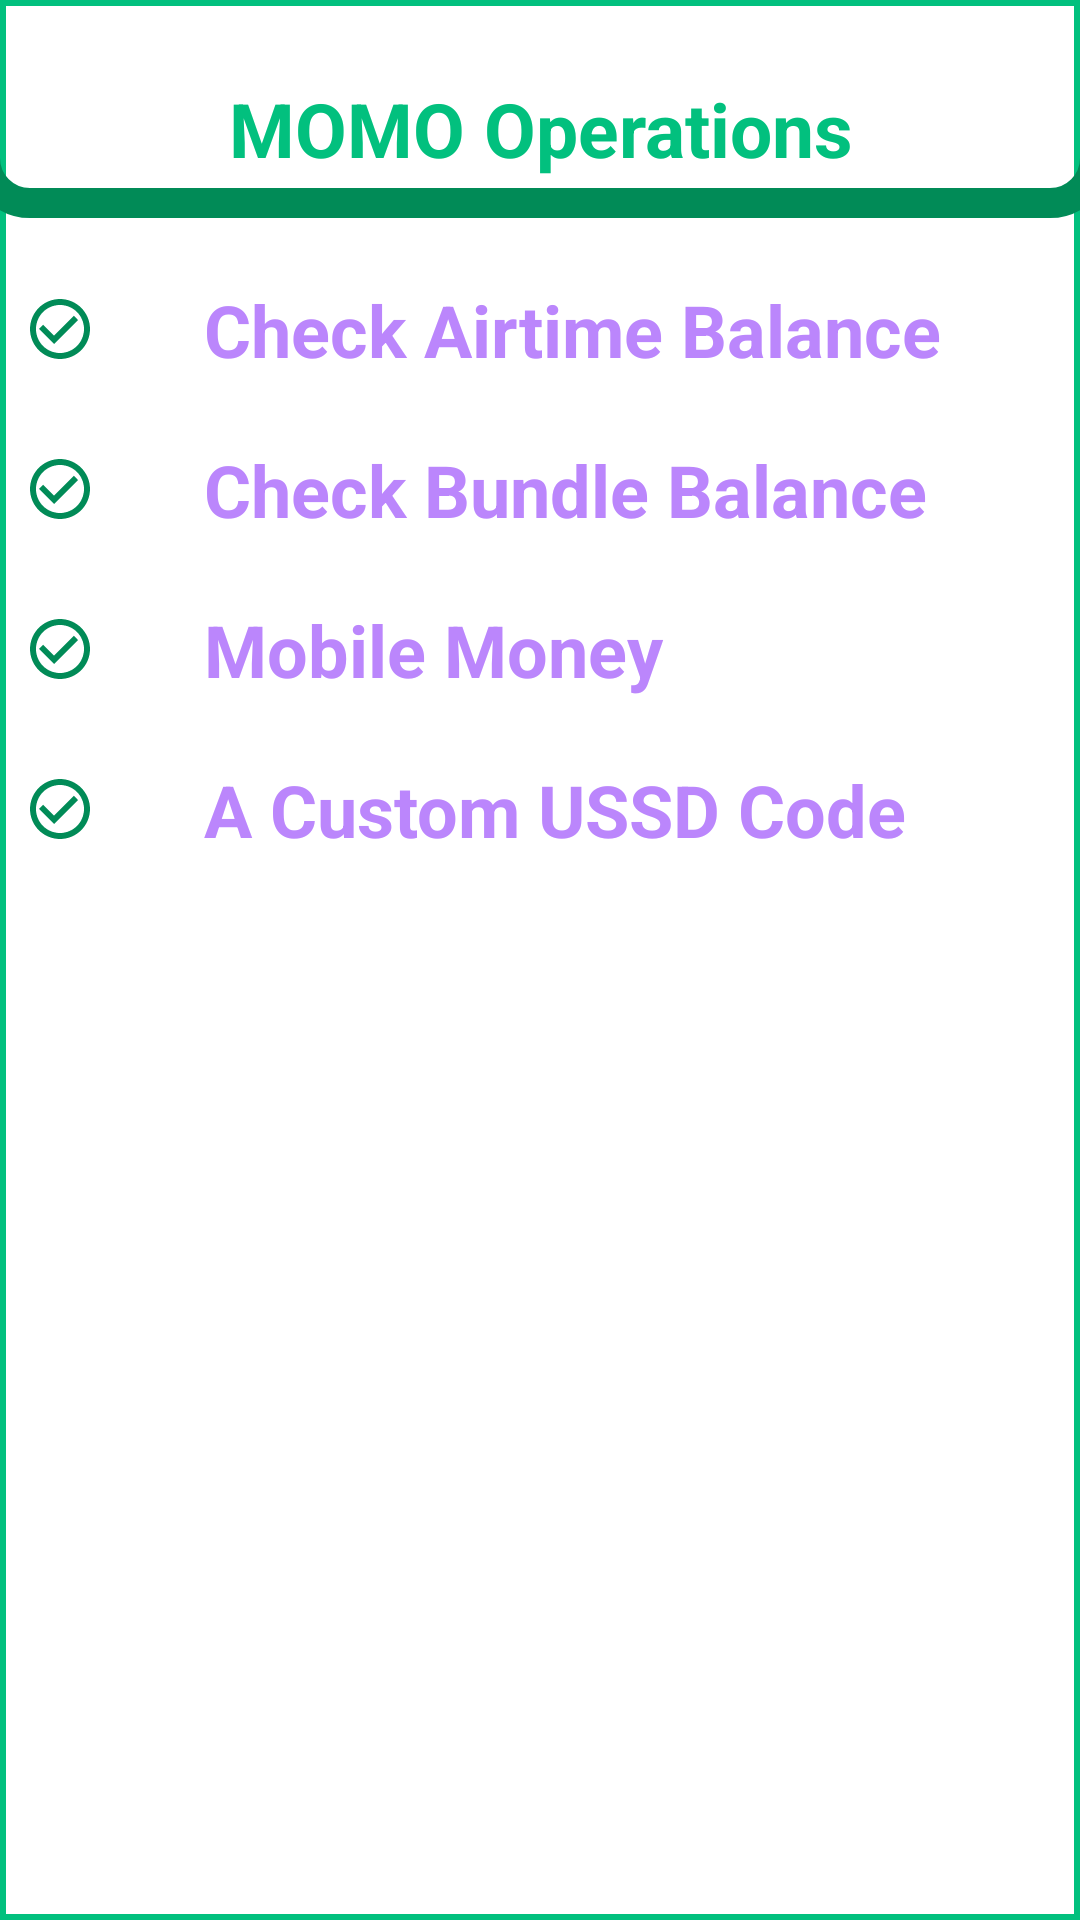

The Android layout XML behind this screen, and the referenced resources:
<!-- AndroidManifest.xml: application theme Theme.USSDApp -->
<!-- res/layout/activity_main.xml -->
<?xml version="1.0" encoding="utf-8"?>
<androidx.constraintlayout.widget.ConstraintLayout
    xmlns:android="http://schemas.android.com/apk/res/android"
    xmlns:app="http://schemas.android.com/apk/res-auto"
    xmlns:tools="http://schemas.android.com/tools"
    android:layout_width="match_parent"
    android:layout_height="match_parent"
    tools:context=".MainActivity"
    android:background="@drawable/bd"
    android:layout_marginVertical="?attr/actionBarSize"
    android:layout_marginHorizontal="26dp">

    <TextView
        android:id="@+id/heading"
        android:layout_width="match_parent"
        android:layout_height="wrap_content"
        app:layout_constraintTop_toTopOf="parent"
        android:text="MOMO Operations"
        android:layout_marginTop="26dp"
        android:paddingBottom="16dp"
        android:background="@drawable/_service_border_bottom"
        android:textStyle="bold"
        android:textSize="25dp"
        android:gravity="center_horizontal"
        android:textColor="@color/purple_500"/>

    <TextView
        android:id="@+id/airtimeBalance"
        android:layout_width="match_parent"
        android:layout_height="wrap_content"
        app:layout_constraintTop_toBottomOf="@+id/heading"
        android:text="Check Airtime Balance"
        android:layout_marginTop="10dp"
        app:drawableStartCompat="@drawable/baseline_check_circle_outline_24"
        android:drawablePadding="36dp"
        android:textColor="@color/purple_200"
        android:textAppearance="@style/TextAppearance.MaterialComponents.Headline5"
        android:padding="8dp"
        android:textStyle="bold"/>

    <TextView
        android:id="@+id/bundleBalance"
        android:layout_width="match_parent"
        android:layout_height="wrap_content"
        app:layout_constraintTop_toBottomOf="@+id/airtimeBalance"
        android:text="Check Bundle Balance"
        android:layout_marginTop="5dp"
        app:drawableStartCompat="@drawable/baseline_check_circle_outline_24"
        android:drawablePadding="36dp"
        android:textColor="@color/purple_200"
        android:textAppearance="@style/TextAppearance.MaterialComponents.Headline5"
        android:padding="8dp"
        android:textStyle="bold"/>

    <TextView
        android:id="@+id/MobileMoney"
        android:layout_width="match_parent"
        android:layout_height="wrap_content"
        app:layout_constraintTop_toBottomOf="@+id/bundleBalance"
        android:text="Mobile Money"
        android:layout_marginTop="5dp"
        app:drawableStartCompat="@drawable/baseline_check_circle_outline_24"
        android:drawablePadding="36dp"
        android:textColor="@color/purple_200"
        android:textAppearance="@style/TextAppearance.MaterialComponents.Headline5"
        android:padding="8dp"
        android:textStyle="bold"/>

    <TextView
        android:id="@+id/openCuster0inlogBtn"
        android:layout_width="match_parent"
        android:layout_height="wrap_content"
        app:layout_constraintTop_toBottomOf="@+id/MobileMoney"
        android:text="A Custom USSD Code"
        android:layout_marginTop="5dp"
        app:drawableStartCompat="@drawable/baseline_check_circle_outline_24"
        android:drawablePadding="36dp"
        android:textColor="@color/purple_200"
        android:textAppearance="@style/TextAppearance.MaterialComponents.Headline5"
        android:padding="8dp"
        android:textStyle="bold"
    />

</androidx.constraintlayout.widget.ConstraintLayout>
<!-- resources referenced by this layout -->
<resources>
  <color name="purple_200">#FFBB86FC</color>
  <color name="purple_500">#02C07E</color>
  <!-- drawable _service_border_bottom (drawable) -->
  <?xml version="1.0" encoding="utf-8"?>
  
  <layer-list xmlns:android="http://schemas.android.com/apk/res/android">
  <item android:left="-10dp" android:right="-10dp" android:top="-10dp" android:bottom="3dp">
      <shape android:shape="rectangle">
          <stroke android:width="10dp" android:color="@color/purple_700"/>
          <corners android:bottomRightRadius="15dp" android:bottomLeftRadius="15dp"/>
      </shape>
  </item>
  </layer-list>
  <!-- drawable baseline_check_circle_outline_24 (drawable) -->
  <vector android:height="24dp" android:tint="#018B57"
      android:viewportHeight="24" android:viewportWidth="24"
      android:width="24dp" xmlns:android="http://schemas.android.com/apk/res/android">
      <path android:fillColor="@android:color/white" android:pathData="M16.59,7.58L10,14.17l-3.59,-3.58L5,12l5,5 8,-8zM12,2C6.48,2 2,6.48 2,12s4.48,10 10,10 10,-4.48 10,-10S17.52,2 12,2zM12,20c-4.42,0 -8,-3.58 -8,-8s3.58,-8 8,-8 8,3.58 8,8 -3.58,8 -8,8z"/>
  </vector>
  <!-- drawable bd (drawable) -->
  <?xml version="1.0" encoding="utf-8"?>
  
  <shape xmlns:android="http://schemas.android.com/apk/res/android">
  <stroke android:width="2dp" android:color="@color/purple_500"/>
  </shape>
  <style name="Theme.USSDApp" parent="Theme.MaterialComponents.DayNight.DarkActionBar">
          
          <item name="colorPrimary">@color/purple_500</item>
          <item name="colorPrimaryVariant">@color/purple_700</item>
          <item name="colorOnPrimary">@color/white</item>
          
          <item name="colorSecondary">@color/teal_200</item>
          <item name="colorSecondaryVariant">@color/teal_700</item>
          <item name="colorOnSecondary">@color/black</item>
          
          <item name="android:statusBarColor">?attr/colorPrimaryVariant</item>
          
      </style>
  <color name="purple_700">#018B57</color>
  <color name="white">#FFFFFFFF</color>
  <color name="teal_200">#FF03DAC5</color>
  <color name="teal_700">#FF018786</color>
  <color name="black">#FF000000</color>
</resources>
